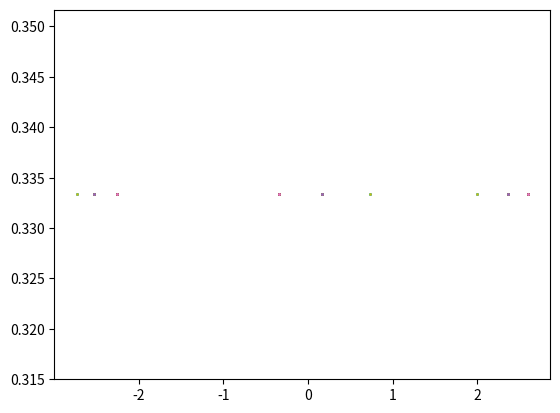
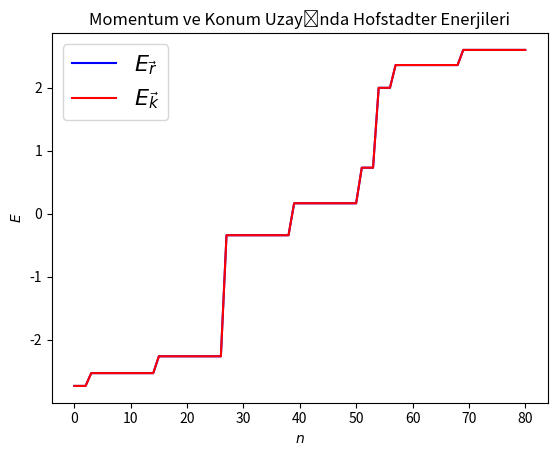

These charts were generated, in order, by the following Python code:
import numpy as np
# from tight_binding_approximation import *
import matplotlib.pyplot as plt

#Lattice Size
L_x=9
L_y=9

#Create 2-D Lattice. Numbers Represents Each Lattice Sites
lat = np.arange(L_x*L_y).reshape(L_x,L_y)
array = np.append(lat, lat, axis=0)
lattice = array[:-L_x, :]

#Respectively Site Coordinates on Lattice
x_co = np.arange(L_x)
y_co = np.arange(L_y)
arr = []
for j in range(len(x_co)):
    for i in range(len(y_co)):
        arr=np.append(arr, [x_co[i], y_co[j]])
xy = arr.reshape((L_x*L_y,2))

def PerBC(arr):
    neighbors = {}
    for i in range(len(arr)):
        for j, value in enumerate(arr[i]):
            new_neighbors = [
                arr[(i - 1)%L_x][j%L_y],  
                arr[i%L_x][(j + 1)%L_y],  
                arr[(i + 1)%L_x][j%L_y],  
                arr[i%L_x][(j - 1)%L_y]   
            ]
            neighbors[value] = new_neighbors
    return neighbors

PerBCLat = PerBC(lattice)


##################################
# I. KARŞILAŞTIRMA (B=0)
##################################

# def RealH():
#     H = np.zeros((L_x*L_y, L_x*L_y), dtype=complex)
#     for m in range(L_x*L_y):
#         for n in range(L_x*L_y):
#             if m in PerBCLat[n]:
#                 H[m][n] = -1
#     return H

# wR,uR=np.linalg.eig(RealH())
# E_real=np.sort(np.real(wR))

# # kare matris için izinli k değerleri (manyetik alan yok)
# kx=ky=np.array([])
# for m1 in range(L_x):
#     kx=np.append(kx,[-np.pi+(2*np.pi*m1)/L_x])
# for m2 in range(L_y):
#     ky=np.append(ky,[-np.pi+(2*np.pi*m2)/L_y])
# # L_x*L_y tane (kx,ky) çifti var
# E=np.array([])
# for i in kx:
#     for j in ky:
#         E=np.append(E,[2*(np.cos(i)+np.cos(j))],axis=0)
# E_momentum=np.sort(E)

# fig, ax = plt.subplots()
# plt.plot(E_real, 'b-', label=r"$E_\vec{r}$")
# plt.plot(E_momentum, 'r-', label=r"$E_\vec{k}$")
# plt.title("Momentum ve Konum Uzayında Hofstadter Enerjileri")
# ax.set_xlabel(r"$n$")
# ax.set_ylabel(r"$E$")
# plt.legend(prop={'size': 16})
# plt.show()


##################################
# II. KARŞILAŞTIRMA
##################################

q=3 #L_y, q katı
#Hofstadter için izinli k değerleri 
kx=ky=np.array([])
for m1 in range(L_x):
    kx=np.append(kx,[-np.pi+(2*np.pi*m1)/L_x]) #boyutu L_x kadar
for m2 in range(int(L_y/q)):
    ky=np.append(ky,[-np.pi/q+(2*np.pi*m2)/L_y]) #boyutu L_y/q kadar
# L_x*L_y/q tane (kx,ky) çifti var
def MomentumH(alfa, kx, ky):
    M = np.zeros((q,q), dtype=complex)
    for i in range (0, q):
        M[i,i]=2*np.cos(2*np.pi*alfa*i-kx) 
        if i==q-1:
            M[i,i-1]=1
        elif i==0: 
            M[i,i+1]=1
        else: 
            M[i,i-1]=1
            M[i,i+1]=1
        M[0,q-1]=np.exp(q*-1.j*ky)
        M[q-1,0]=np.exp(q*1.j*ky)
    return M
#izinli k değerlerinin enerjileri: (L_x*L_y/q)*q adet öz-değerim var.
E=np.array([])
for i in kx:
    for j in ky:
        wM,uM=np.linalg.eig(MomentumH(1/q, i, j))
        E=np.append(E,wM,axis=0)
E_momentum=np.sort(E)
#izinli k değerleri için bant ayrışımları gözlenir
y = np.zeros(q)
y[:] = 1/q
for i in kx:
    for j in ky:
        x = np.linalg.eigvalsh(MomentumH(1/q, i, j))
        print(x)
        plt.plot(x, y, 'o', markersize=1)

#konum uzayı hofsatdter matrisi        
def RealH(alfa):
    H = np.zeros((L_x*L_y, L_x*L_y), dtype=complex)
    for m in range(L_x*L_y):
        for n in range(L_x*L_y):
            if m in PerBCLat[n]:
                if np.absolute(xy[m][0]-xy[n][0])==L_x-1:
                    if xy[m][0] > xy[n][0]:
                        H[m][n] = -np.exp(-1j*2*np.pi*alfa*xy[m][1])
                    elif xy[m][0] < xy[n][0]:
                        H[m][n] = -np.exp(1j*2*np.pi*alfa*xy[m][1])
                else:
                    if xy[m][0] > xy[n][0]:
                        H[m][n] = -np.exp(1j*2*np.pi*alfa*xy[m][1])
                    elif xy[m][0] < xy[n][0]:
                        H[m][n] = -np.exp(-1j*2*np.pi*alfa*xy[m][1])
                    else:
                        H[m][n] = -np.exp(0)
    return H
#konum uzayı hofstadter matrisi enerjileri
wR,uR=np.linalg.eig(RealH(1/q))
E_real=np.sort(np.real(wR))

fig, ax = plt.subplots()
plt.plot(E_real, 'b-', label=r"$E_\vec{r}$")
plt.plot(E_momentum, 'r-', label=r"$E_\vec{k}$")
plt.title("Momentum ve Konum Uzayında Hofstadter Enerjileri")
ax.set_xlabel(r"$n$")
ax.set_ylabel(r"$E$")
plt.legend(prop={'size': 16})
plt.show()
